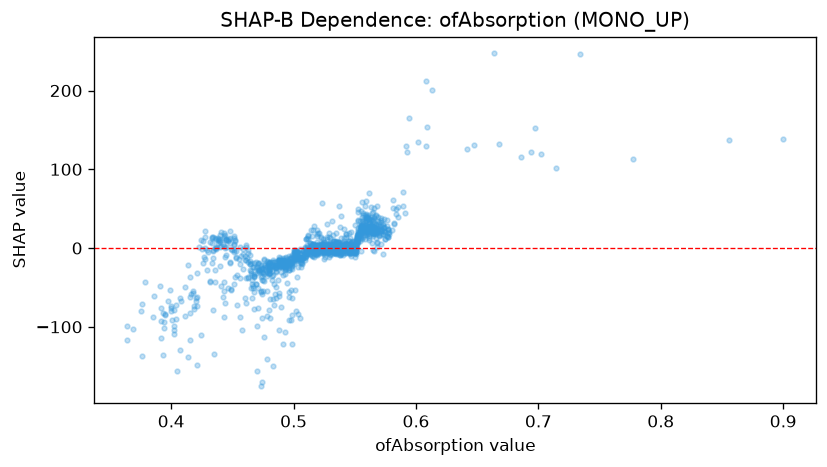

The table this chart was drawn from, first rows:
feature_value, shap_value
0.493, -25.02
0.519, 22.37
0.533, -1.36
0.501, -3.988
0.482, -29.07
0.48, -28.91
0.395, -83.34
0.455, -13.5
0.554, 34.69
0.536, 8.052
0.48, -32.86
0.526, -1.271
0.503, -11.75
0.532, -1.119
0.513, -2.338
0.517, -10.97
0.481, -31.63
0.537, 53.77
0.548, 8.089
0.443, 19.16
0.473, -56.12
0.446, -51.15
0.574, 21.63
0.4, -73.51
0.493, -18.55
0.525, -3.686
0.506, -14.41
0.472, -30.27
0.515, -9.754
0.48, -78.37
0.535, -6.962
0.5, -13.05
0.491, -121.8
0.552, 13.19
0.507, -13.2
0.486, -29.65
0.505, -17.14
0.538, 26.8
0.437, 10.96
0.502, -9.91
0.555, 47.62
0.5, -12.93
0.506, -18.98
0.525, -6.699
0.532, -2.967
0.446, 8.534
0.547, -3.699
0.549, -0.6186
0.488, -61.32
0.524, -6.784
0.557, 34.17
0.547, -9.744
0.543, -2.438
0.534, -5.624
0.538, -2.844
0.553, 23.08
0.523, 2.076
0.548, -1.959
0.545, -2.605
0.523, -2.341
... 1,252 more rows
